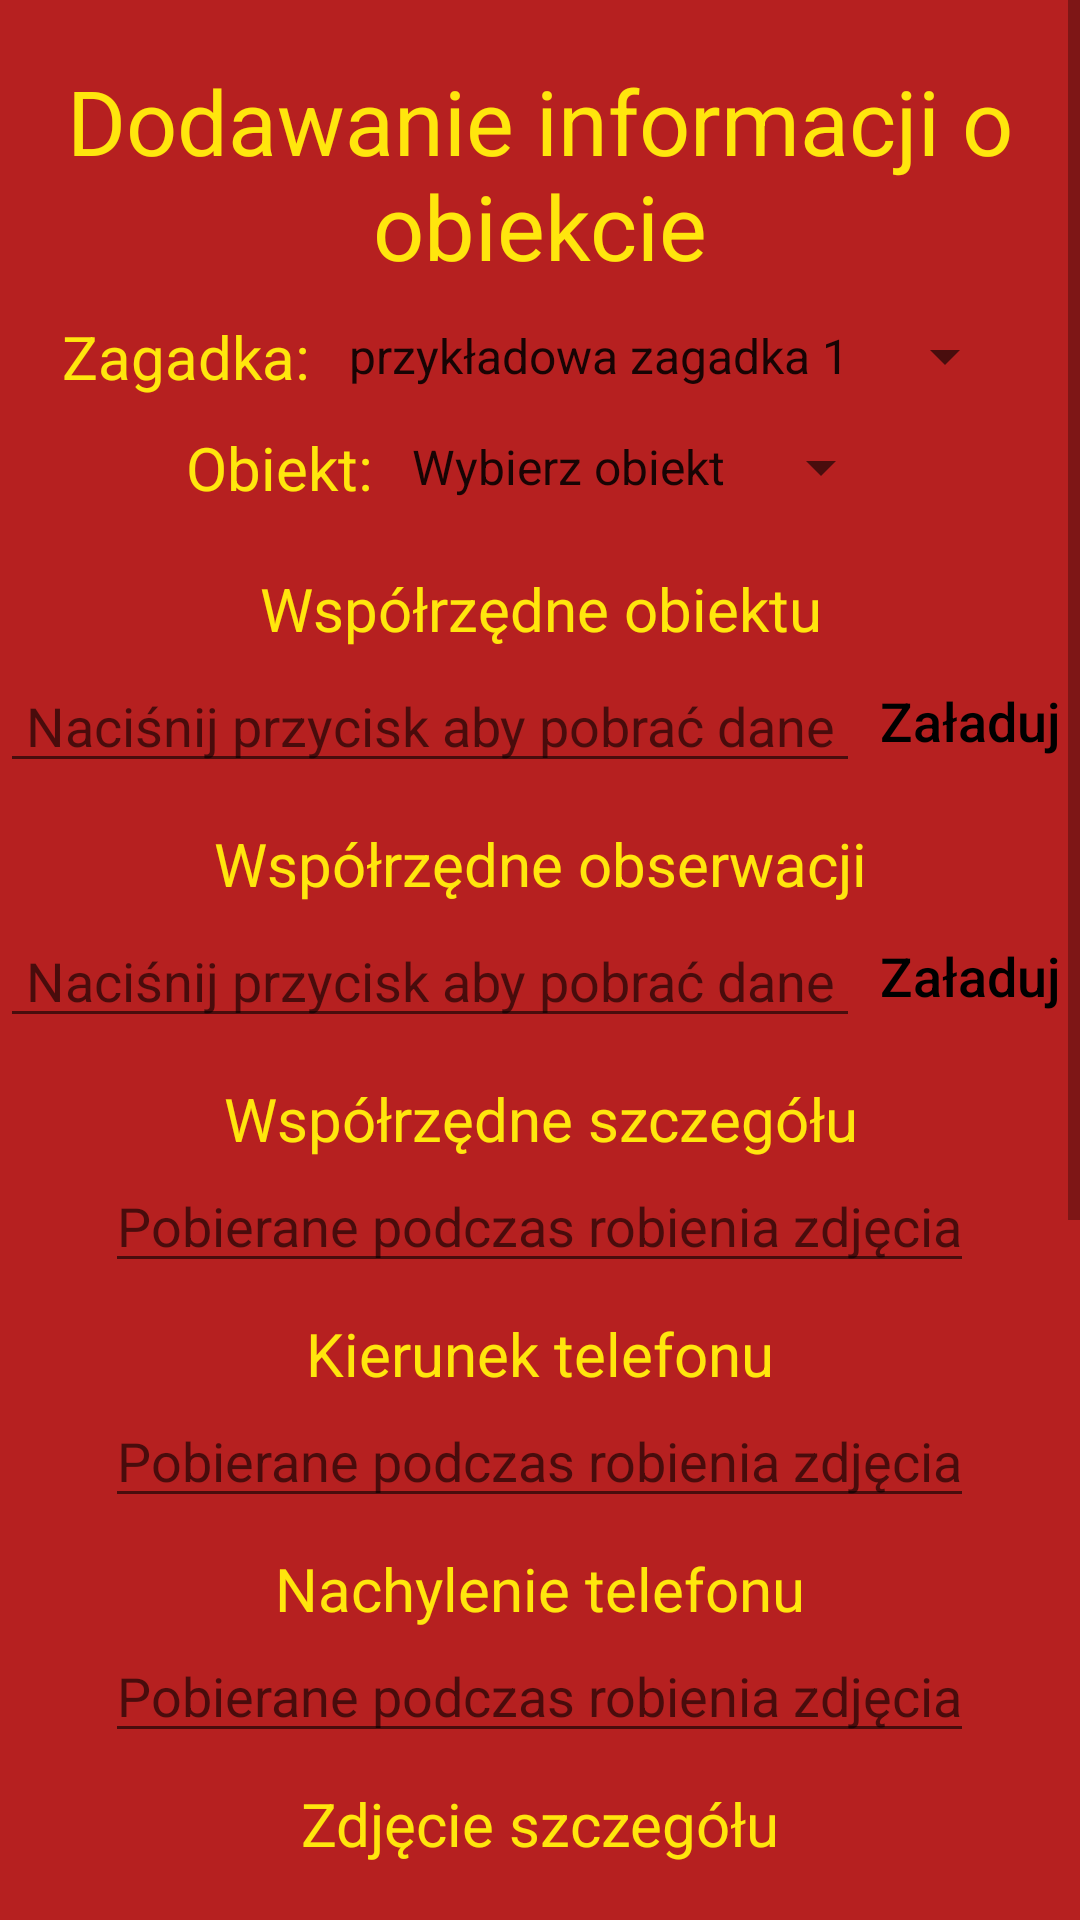

Write the Android layout XML for this screen, with the resource values it uses.
<!-- AndroidManifest.xml: application theme AppTheme -->
<!-- res/layout/object_edit_layout.xml -->
<?xml version="1.0" encoding="utf-8"?>
<LinearLayout xmlns:android="http://schemas.android.com/apk/res/android"
    android:layout_width="match_parent"
    android:layout_height="match_parent"
    android:background="@color/red_1">

    <ScrollView
        android:layout_width="match_parent"
        android:layout_height="match_parent">

        <LinearLayout
            android:layout_width="match_parent"
            android:layout_height="match_parent"
            android:background="@color/red_1"
            android:gravity="center_horizontal|top"
            android:orientation="vertical"
            android:paddingTop="20sp">
            
            <TextView
                android:layout_width="match_parent"
                android:layout_height="wrap_content"
                android:layout_marginBottom="10sp"
                android:gravity="center"
                android:text="Dodawanie informacji o obiekcie"
                android:textColor="@color/yellow"
                android:textSize="30dp" />

        <LinearLayout
            android:layout_width="match_parent"
            android:layout_height="wrap_content"
            android:gravity="center"
            android:layout_marginBottom="10sp"
            android:orientation="horizontal">

            <TextView
                android:layout_width="wrap_content"
                android:layout_height="wrap_content"
                android:textColor="@color/yellow"
                android:textSize="20dp"
                android:text="Zagadka: "/>
            
            <Spinner
                android:id="@+id/zagadki_spinner"
                android:layout_width="wrap_content"
                android:layout_height="wrap_content"

                android:entries="@array/riddles_array" />
        </LinearLayout>

        <LinearLayout
            android:layout_width="match_parent"
            android:layout_height="wrap_content"

            android:gravity="center"
            android:layout_marginBottom="10sp"
            android:orientation="horizontal">
            <TextView
                android:layout_width="wrap_content"
                android:layout_height="wrap_content"
                android:textSize="20dp"
                android:textColor="@color/yellow"
                android:text="Obiekt: "/>
            
            <Spinner
                android:id="@+id/obiekty_spinner"
                android:layout_width="wrap_content"
                android:layout_height="wrap_content"
                android:entries="@array/objects_array" />
        </LinearLayout>

            <TextView
                android:layout_width="match_parent"
                android:layout_height="wrap_content"
                android:layout_marginTop="10dp"
                android:gravity="center"
                android:text="Współrzędne obiektu"
                android:textColor="@color/yellow"
                android:textSize="20sp" />

            <LinearLayout
                android:layout_width="match_parent"
                android:layout_height="wrap_content"
                android:gravity="center"
                android:orientation="horizontal">

                <EditText
                    android:id="@+id/wspolrzedne_obiektu_edittext"
                    android:layout_width="wrap_content"
                    android:layout_height="wrap_content"
                    android:editable="false"
                    android:gravity="center"
                    android:hint=" Naciśnij przycisk aby pobrać dane "
                    android:maxLines="1" />

                <Button
                    android:id="@+id/wspolrzedne_obiektu_button"
                    android:layout_width="wrap_content"
                    android:layout_height="wrap_content"
                    android:background="@drawable/yellow_button_bg_shape"
                    android:text="Załaduj"
                    android:textAllCaps="false"
                    android:textColor="@color/black"
                    android:textSize="18dp" />

            </LinearLayout>

            <TextView
                android:layout_width="match_parent"
                android:layout_height="wrap_content"
                android:layout_marginTop="10dp"
                android:gravity="center"
                android:text="Współrzędne obserwacji"
                android:textColor="@color/yellow"
                android:textSize="20sp" />

            <LinearLayout
                android:layout_width="match_parent"
                android:layout_height="wrap_content"
                android:gravity="center"
                android:orientation="horizontal">

                <EditText
                    android:id="@+id/wspolrzedne_obserwacji_edittext"
                    android:layout_width="wrap_content"
                    android:layout_height="wrap_content"
                    android:editable="false"
                    android:gravity="center"
                    android:hint=" Naciśnij przycisk aby pobrać dane "
                    android:maxLines="1" />

                <Button
                    android:id="@+id/wspolrzedne_obserwacji_button"
                    android:layout_width="wrap_content"
                    android:layout_height="wrap_content"
                    android:background="@drawable/yellow_button_bg_shape"
                    android:text="Załaduj"
                    android:textAllCaps="false"
                    android:textColor="@color/black"
                    android:textSize="18dp" />
            </LinearLayout>

            <TextView
                android:layout_width="match_parent"
                android:layout_height="wrap_content"
                android:layout_marginTop="10dp"
                android:gravity="center"
                android:text="Współrzędne szczegółu"
                android:textColor="@color/yellow"
                android:textSize="20sp" />

            <EditText
                android:id="@+id/wspolrzedne_szczegołu_edittext"
                android:layout_width="wrap_content"
                android:layout_height="wrap_content"
                android:editable="false"
                android:gravity="center"
                android:hint="Pobierane podczas robienia zdjęcia"
                android:maxLines="1" />

            <TextView
                android:layout_width="match_parent"
                android:layout_height="wrap_content"
                android:layout_marginTop="10dp"
                android:gravity="center"
                android:text="Kierunek telefonu"
                android:textColor="@color/yellow"
                android:textSize="20sp" />

            <EditText
                android:id="@+id/kierunekEditText"
                android:layout_width="wrap_content"
                android:layout_height="wrap_content"
                android:editable="false"
                android:gravity="center"
                android:hint="Pobierane podczas robienia zdjęcia"
                android:maxLines="1" />

            <TextView
                android:layout_width="match_parent"
                android:layout_height="wrap_content"
                android:layout_marginTop="10dp"
                android:gravity="center"
                android:text="Nachylenie telefonu"
                android:textColor="@color/yellow"
                android:textSize="20sp" />

            <EditText
                android:id="@+id/nachylenieEditText"
                android:layout_width="wrap_content"
                android:layout_height="wrap_content"
                android:editable="false"
                android:gravity="center"
                android:hint="Pobierane podczas robienia zdjęcia"
                android:maxLines="1" />

            <TextView
                android:layout_width="match_parent"
                android:layout_height="wrap_content"
                android:layout_marginTop="10dp"
                android:gravity="center"
                android:text="Zdjęcie szczegółu"
                android:textColor="@color/yellow"
                android:textSize="20sp" />

            <ImageView
                android:id="@+id/zdjecie_szczegolu_imageview"
                android:layout_width="202dp"
                android:layout_height="wrap_content"
                android:layout_marginTop="5sp"
                android:layout_marginBottom="5sp"
                android:adjustViewBounds="true"
                android:background="@drawable/black_border_shape"
                android:maxHeight="250sp"
                android:scaleType="centerCrop"
                android:src="@drawable/transparent_example_image" />

            <Button
                android:id="@+id/zdjecie_szczegolu_button"
                android:layout_width="wrap_content"
                android:layout_height="wrap_content"
                android:layout_marginBottom="10dp"
                android:background="@drawable/yellow_button_bg_shape"
                android:text="Wykonaj"
                android:textAllCaps="false"
                android:textColor="@color/black"
                android:textSize="18dp" />

            <Button
                android:id="@+id/wyslij_button"
                android:layout_width="wrap_content"
                android:layout_height="wrap_content"
                android:layout_marginBottom="20dp"
                android:background="@drawable/yellow_button_bg_shape"
                android:text="@string/send_string"
                android:textAllCaps="false"
                android:textColor="@color/black"
                android:textSize="18dp" />

        </LinearLayout>

    </ScrollView>

</LinearLayout>
<!-- resources referenced by this layout -->
<resources>
  <string-array name="objects_array">
          <item>Wybierz obiekt</item>
      </string-array>
  <string-array name="riddles_array">
          <item>przykładowa zagadka 1</item>
          <item>przykładowa zagadka 2</item>
          <item>przykładowa zagadka 3</item>
      </string-array>
  <color name="black">#FF000000</color>
  <color name="red_1">#B62020</color>
  <color name="yellow">#FFE60D</color>
  <!-- drawable transparent_example_image: png bitmap (drawable, 5247 bytes) -->
  <string name="send_string">Wyślij do bazy</string>
  <style name="AppTheme" parent="Theme.AppCompat.Light.DarkActionBar">
  		<item name="colorPrimary">@color/colorPrimary</item>
  		<item name="colorPrimaryDark">@color/colorPrimaryDark</item>
  		<item name="colorAccent">@color/colorAccent</item>
  	</style>
  <!-- not gathered from this repository: default colours our renderer supplied (Android Studio template values) -->
  <color name="colorPrimary">#FF6200EE</color>
  <color name="colorPrimaryDark">#FF3700B3</color>
  <color name="colorAccent">#FF03DAC5</color>
</resources>
